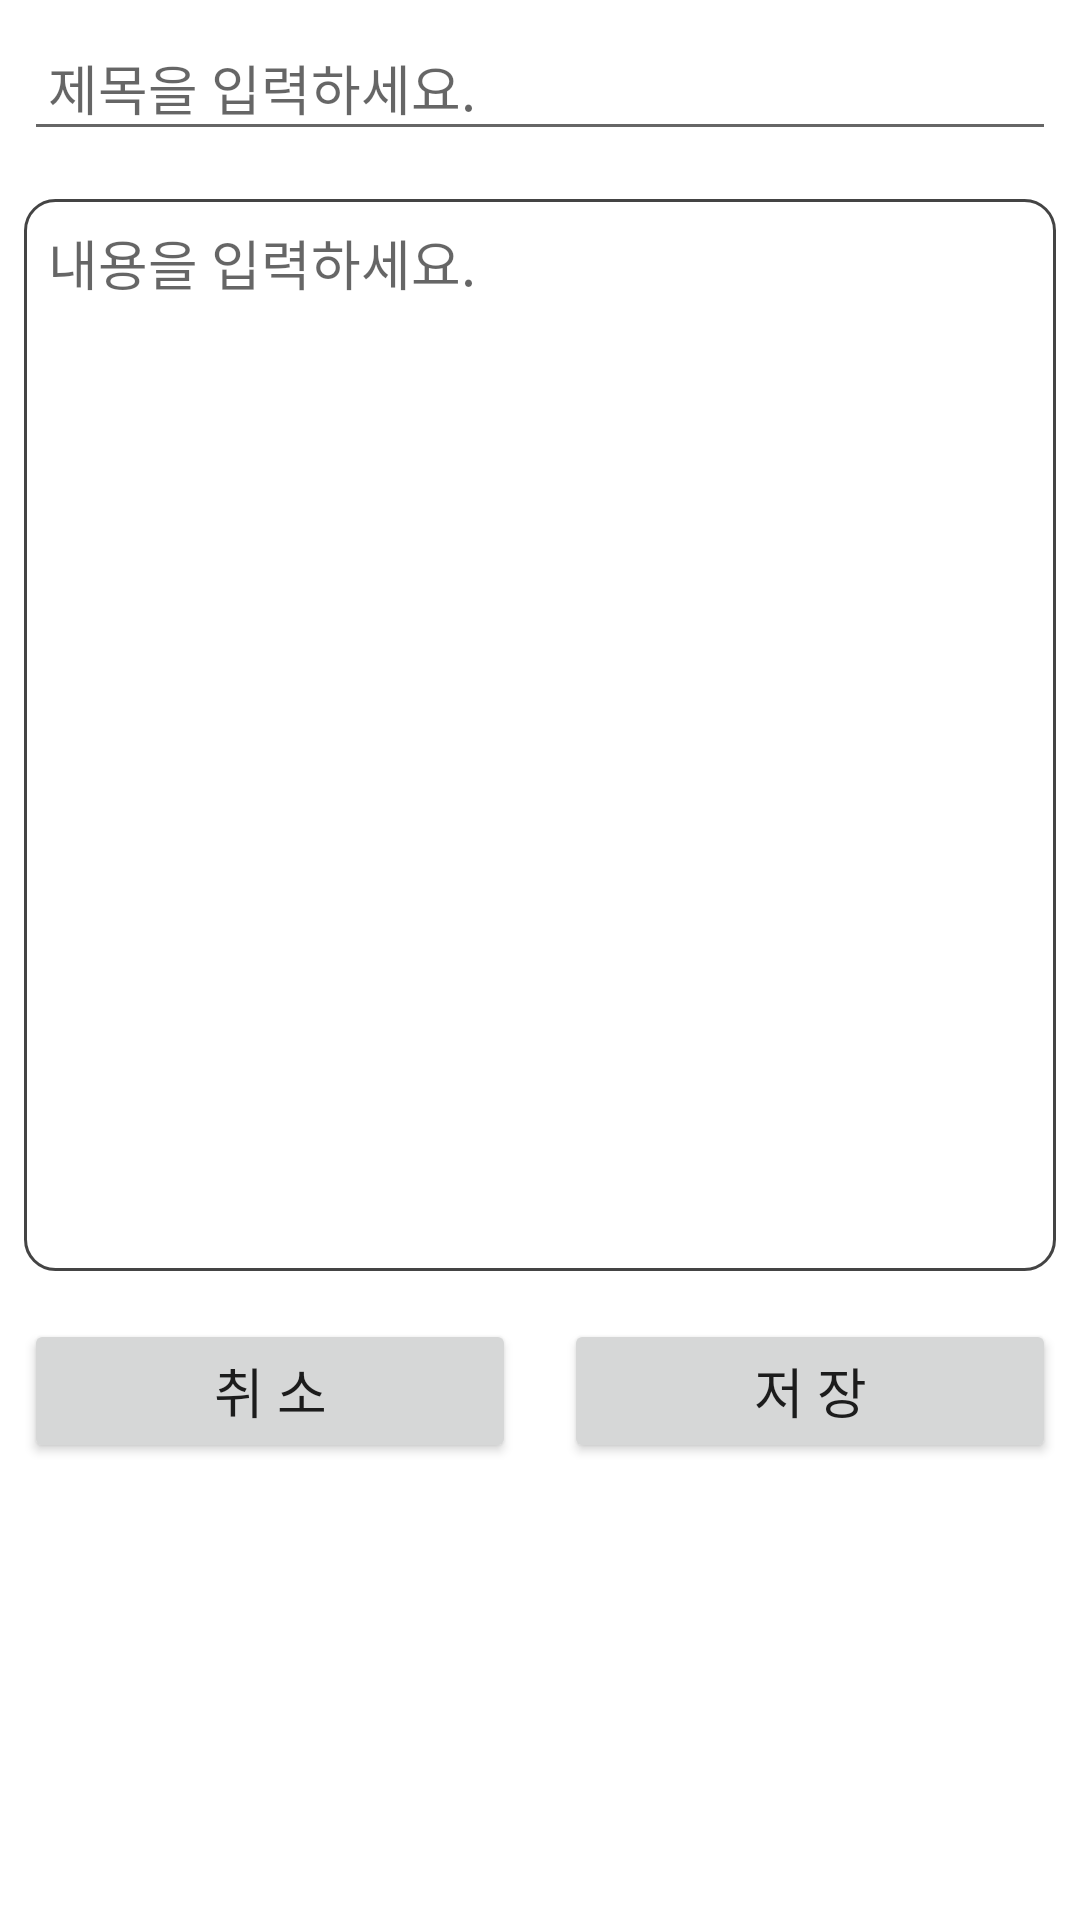

Reconstruct the res/layout file that produces this screen, plus the resources it refers to.
<!-- AndroidManifest.xml: application theme Theme.VoiceNotice -->
<!-- res/layout/activity_voice_item.xml -->
<?xml version="1.0" encoding="utf-8"?>
<androidx.constraintlayout.widget.ConstraintLayout xmlns:android="http://schemas.android.com/apk/res/android"
    xmlns:app="http://schemas.android.com/apk/res-auto"
    xmlns:tools="http://schemas.android.com/tools"
    android:layout_width="match_parent"
    android:layout_height="match_parent"
    tools:context=".voicedata.VoiceItemActivity">

    <ScrollView
        android:layout_width="match_parent"
        android:layout_height="match_parent">

        <LinearLayout
            android:layout_width="match_parent"
            android:layout_height="wrap_content"
            android:orientation="vertical"
            android:focusable="true"
            android:focusableInTouchMode="true">

            <EditText
                android:id="@+id/title_edit_text"
                android:layout_width="match_parent"
                android:layout_height="wrap_content"
                android:hint="@string/title_hint"
                android:layout_margin="8dp"
                android:padding="8dp"
                android:inputType="text"/>

            <EditText
                android:id="@+id/voice_text_edit_text"
                android:layout_width="match_parent"
                android:layout_height="wrap_content"
                android:inputType="textMultiLine"
                android:minLines="16"
                android:gravity="top"
                android:hint="@string/voice_text_hint"
                android:background="@drawable/shape_gray"
                android:layout_margin="8dp"
                android:padding="8dp"/>

            <LinearLayout
                android:layout_width="match_parent"
                android:layout_height="wrap_content"
                android:orientation="horizontal">

                <Button
                    android:id="@+id/cancel_button"
                    android:layout_width="0dp"
                    android:layout_height="wrap_content"
                    android:layout_margin="8dp"
                    android:padding="8dp"
                    android:layout_weight="3"
                    android:text="@string/cancel_text"
                    android:textSize="18sp"/>

                <Button
                    android:id="@+id/save_button"
                    android:layout_width="0dp"
                    android:layout_height="wrap_content"
                    android:layout_margin="8dp"
                    android:padding="8dp"
                    android:layout_weight="3"
                    android:text="@string/save_text"
                    android:textSize="18sp"/>

            </LinearLayout>

        </LinearLayout>
    </ScrollView>

</androidx.constraintlayout.widget.ConstraintLayout>
<!-- resources referenced by this layout -->
<resources>
  <!-- drawable shape_gray (drawable) -->
  <?xml version="1.0" encoding="utf-8"?>
  <shape xmlns:android="http://schemas.android.com/apk/res/android"
      android:shape="rectangle" >
      <solid android:color="@color/transparent"/>
      <corners android:bottomRightRadius="10dp"
          android:bottomLeftRadius="10dp"
          android:topLeftRadius="10dp"
          android:topRightRadius="10dp"/>
      <stroke
          android:width="1dp"
          android:color="@color/dark_gray" />
  </shape>
  <string name="cancel_text">취 소</string>
  <string name="save_text">저 장</string>
  <string name="title_hint">제목을 입력하세요.</string>
  <string name="voice_text_hint">내용을 입력하세요.</string>
  <style name="Theme.VoiceNotice" parent="Theme.MaterialComponents.DayNight.DarkActionBar">
          
          <item name="colorPrimary">@color/purple_500</item>
          <item name="colorPrimaryVariant">@color/purple_700</item>
          <item name="colorOnPrimary">@color/white</item>
          
          <item name="colorSecondary">@color/teal_200</item>
          <item name="colorSecondaryVariant">@color/teal_700</item>
          <item name="colorOnSecondary">@color/black</item>
          
          <item name="android:statusBarColor" tools:targetApi="l">?attr/colorPrimaryVariant</item>
          
      </style>
  <color name="transparent">#00000000</color>
  <color name="dark_gray">#FF444444</color>
  <color name="purple_500">#FF6200EE</color>
  <color name="purple_700">#FF3700B3</color>
  <color name="white">#FFFFFFFF</color>
  <color name="teal_200">#FF03DAC5</color>
  <color name="teal_700">#FF018786</color>
  <color name="black">#FF000000</color>
</resources>
